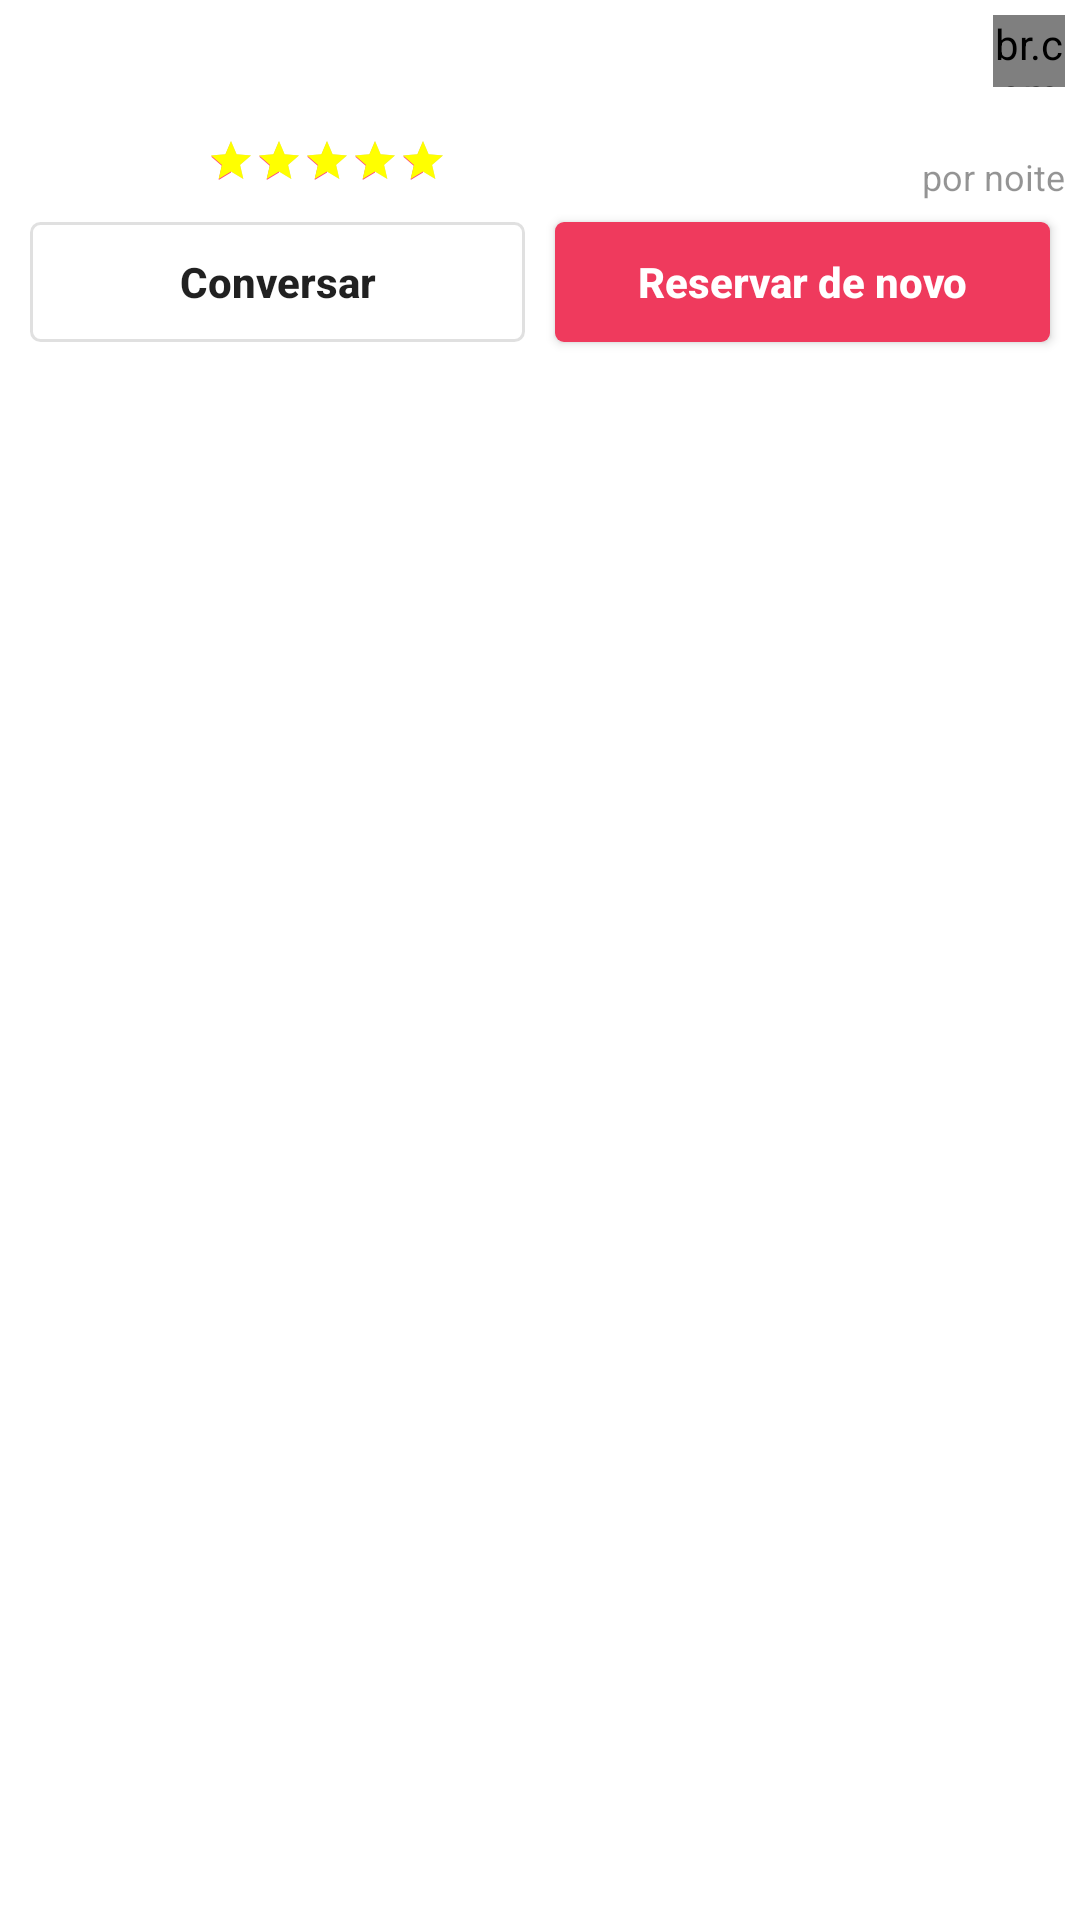

Here is an Android app screen rendered from its layout file. Give the layout XML and the strings, colors and styles it references.
<!-- AndroidManifest.xml: application theme AppTheme -->
<!-- res/layout/hero_list_item.xml -->
<?xml version="1.0" encoding="utf-8"?>
<android.support.constraint.ConstraintLayout
    xmlns:app="http://schemas.android.com/apk/res-auto"
    android:id="@+id/root"
    xmlns:android="http://schemas.android.com/apk/res/android"
    android:layout_width="match_parent"
    android:layout_height="wrap_content"
    android:background="@android:color/white"
    android:padding="@dimen/default_margin">
    <ImageView
        android:id="@+id/imgHeroAvatar"
        android:layout_width="@dimen/user_avatar_image_size"
        android:layout_height="@dimen/user_avatar_image_size"
        android:foreground="@drawable/circle"
        app:layout_constraintLeft_toLeftOf="parent"
        app:layout_constraintTop_toTopOf="parent"/>
    <ImageView
        android:id="@+id/imgSuperHero"
        android:layout_width="@dimen/medium_image_size"
        android:layout_height="@dimen/medium_image_size"
        android:src="@drawable/host_list_icon_badge"
        app:layout_constraintEnd_toEndOf="@id/imgHeroAvatar"
        app:layout_constraintBottom_toBottomOf="@id/imgHeroAvatar"/>
    <LinearLayout
        android:id="@+id/userLayoutCol1"
        android:layout_width="0dp"
        android:layout_height="wrap_content"
        app:layout_constraintWidth_percent="0.5"
        app:layout_constraintLeft_toRightOf="@id/imgHeroAvatar"
        app:layout_constraintTop_toTopOf="parent"
        android:orientation="vertical">
        <TextView
            android:id="@+id/txtName"
            android:textStyle="bold"
            android:textColor="@color/primary_text_color"
            android:textSize="@dimen/user_name_font_size"
            android:layout_width="match_parent"
            android:layout_height="wrap_content" />
        <TextView
            android:id="@+id/txtNeighborhood"
            android:textColor="@color/secondary_text_color"
            android:textSize="@dimen/user_neighborgood_font_size"
            android:layout_width="match_parent"
            android:layout_height="wrap_content" />
        <RatingBar
            android:id="@+id/ratingBar"
            android:layout_width="wrap_content"
            android:layout_height="wrap_content"
            android:isIndicator="true"
            style="?android:attr/ratingBarStyleSmall"
            android:progressTint="@color/yellow"
            android:rating="5"
            android:numStars="5" />
    </LinearLayout>
    <LinearLayout
        android:id="@+id/userLayoutCol2"
        android:layout_width="0dp"
        android:layout_height="wrap_content"
        app:layout_constraintLeft_toRightOf="@id/userLayoutCol1"
        app:layout_constraintTop_toTopOf="parent"
        app:layout_constraintRight_toRightOf="parent"
        android:orientation="vertical">
        <br.com.doghero.dhproject.components.FavoriteIcon
            android:layout_width="@dimen/medium_image_size"
            android:layout_height="@dimen/medium_image_size"
            android:layout_gravity="end"/>
        <TextView
            android:id="@+id/price"
            android:textColor="@color/primary_text_color"
            android:textSize="@dimen/user_name_font_size"
            android:textStyle="bold"
            android:gravity="end"
            android:layout_width="match_parent"
            android:layout_height="wrap_content" />
        <TextView
            android:text="@string/per_night_label"
            android:textSize="@dimen/small_font_size"
            android:gravity="end"
            android:textColor="@color/secondary_text_color"
            android:layout_width="match_parent"
            android:layout_height="wrap_content" />
    </LinearLayout>
    <LinearLayout
        android:id="@+id/buttonsLayout"
        android:layout_width="match_parent"
        android:layout_height="wrap_content"
        app:layout_constraintTop_toBottomOf="@id/imgHeroAvatar"
        app:layout_constraintLeft_toLeftOf="parent"
        app:layout_constraintRight_toRightOf="parent"
        android:orientation="horizontal">
        <Button
            android:id="@+id/btnChat"
            android:layout_width="0dp"
            android:layout_height="@dimen/hero_list_button_height"
            android:text="@string/chat_button_label"
            android:textStyle="bold"
            android:layout_weight="1"
            android:layout_margin="@dimen/default_margin"
            android:textAllCaps="false"
            android:background="@drawable/chat_button_background"/>
        <Button
            android:id="@+id/btnBook"
            android:layout_width="0dp"
            android:layout_height="@dimen/hero_list_button_height"
            android:layout_weight="1"
            android:layout_margin="@dimen/default_margin"
            android:text="@string/book_button_label"
            android:textStyle="bold"
            android:textAllCaps="false"
            android:textColor="@android:color/white"
            android:background="@drawable/book_button_background"/>
    </LinearLayout>
</android.support.constraint.ConstraintLayout>
<!-- resources referenced by this layout -->
<resources>
  <color name="primary_text_color">#A8000000</color>
  <color name="secondary_text_color">#6b000000</color>
  <color name="yellow">#FFFF00</color>
  <dimen name="default_margin">5dp</dimen>
  <dimen name="hero_list_button_height">40dp</dimen>
  <dimen name="medium_image_size">24dp</dimen>
  <dimen name="small_font_size">12sp</dimen>
  <dimen name="user_avatar_image_size">64dp</dimen>
  <dimen name="user_name_font_size">16sp</dimen>
  <dimen name="user_neighborgood_font_size">14sp</dimen>
  <!-- drawable book_button_background (drawable) -->
  <?xml version="1.0" encoding="utf-8"?>
  <shape xmlns:android="http://schemas.android.com/apk/res/android"
      android:shape="rectangle">
      <corners android:radius="3dp" />
      <solid android:color="@color/button_book_background_color" />
  </shape>
  <!-- drawable chat_button_background (drawable) -->
  <?xml version="1.0" encoding="utf-8"?>
  <shape xmlns:android="http://schemas.android.com/apk/res/android"
      android:shape="rectangle">
      <corners android:radius="3dp" />
      <stroke android:width="1dp" android:color="@color/chat_button_border_color" />
  </shape>
  <string name="book_button_label">Reservar de novo</string>
  <string name="chat_button_label">Conversar</string>
  <string name="per_night_label">por noite</string>
  <style name="AppTheme" parent="Theme.AppCompat.Light.NoActionBar">
          
          <item name="colorPrimary">@color/colorPrimary</item>
          <item name="colorPrimaryDark">@color/colorPrimaryDark</item>
          <item name="colorAccent">@color/colorAccent</item>
      </style>
  <color name="button_book_background_color">#ffEF3A5D</color>
  <color name="chat_button_border_color">#1F000000</color>
  <color name="colorPrimary">#3F51B5</color>
  <color name="colorPrimaryDark">#303F9F</color>
  <color name="colorAccent">#FF4081</color>
</resources>
